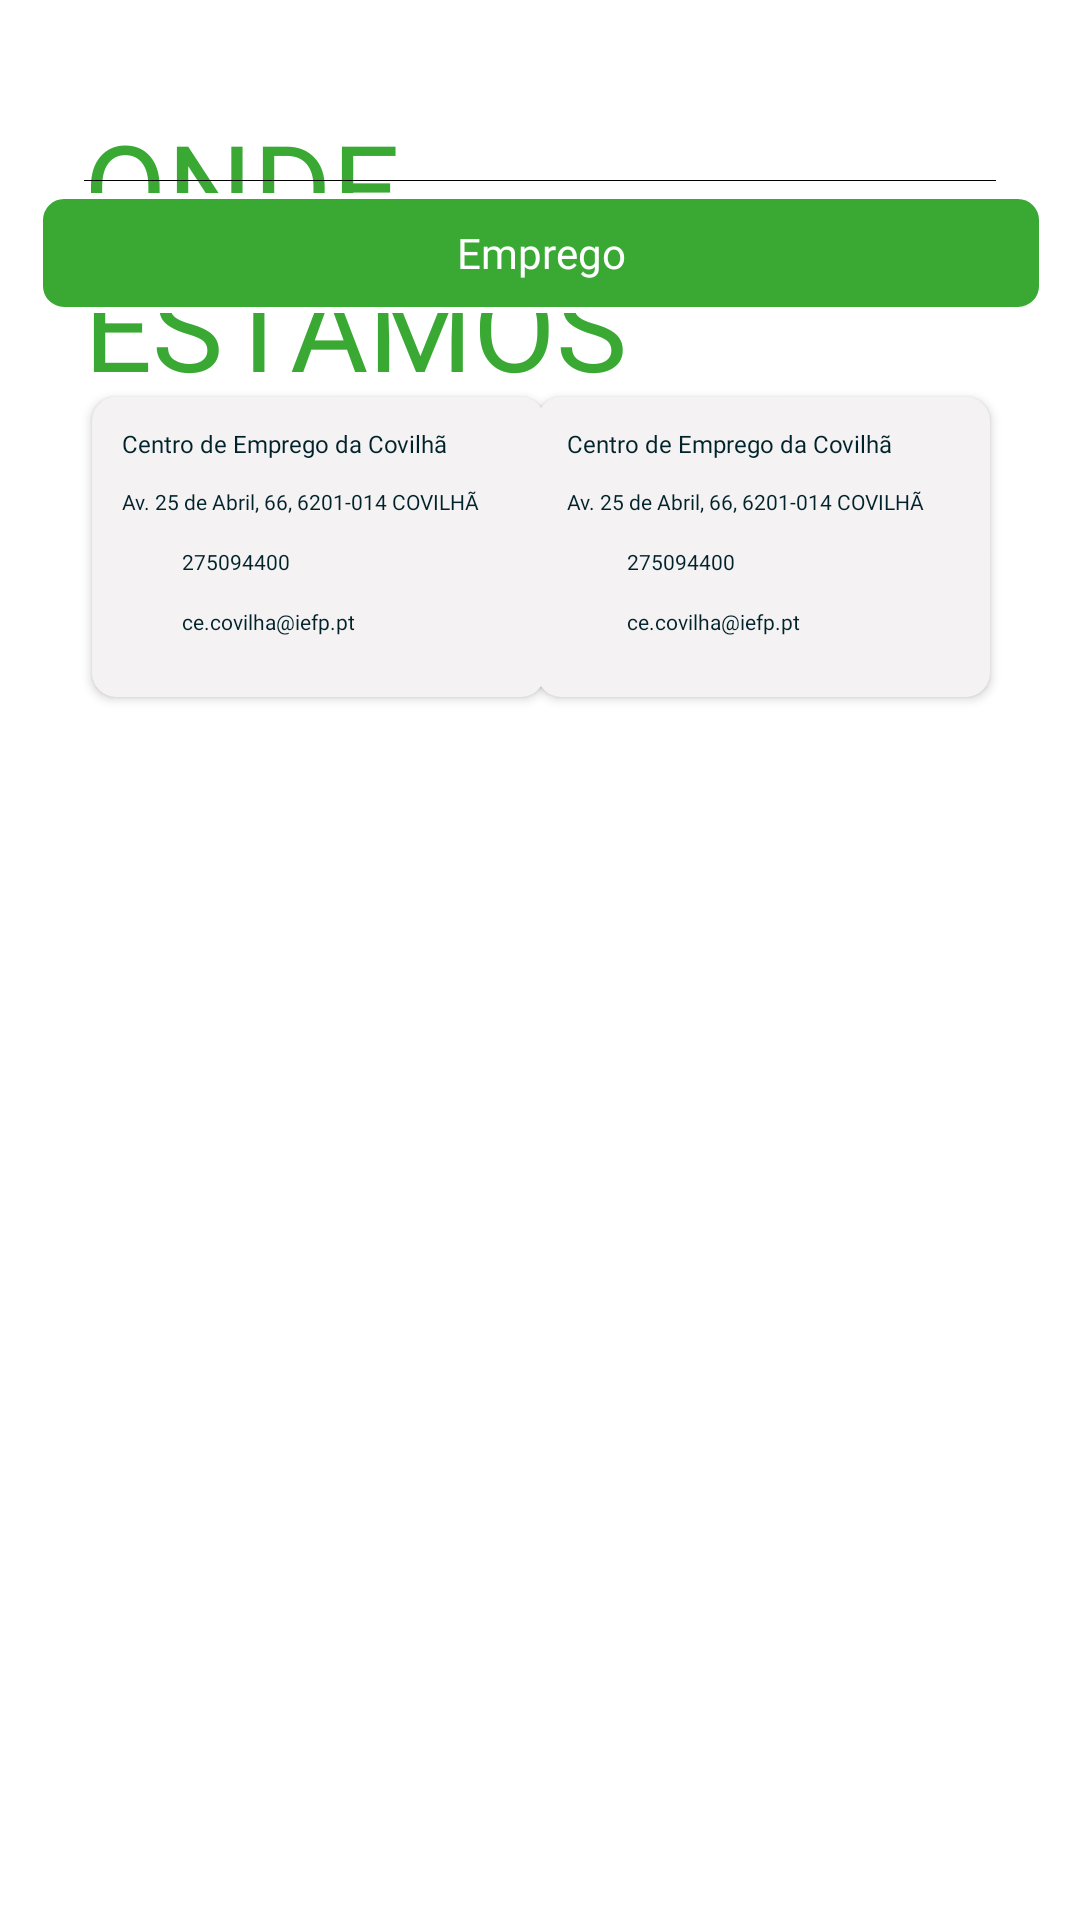

The Android layout XML behind this screen, and the referenced resources:
<!-- AndroidManifest.xml: application theme Theme.MyApplication -->
<!-- res/layout/activity_parceiros.xml -->
<?xml version="1.0" encoding="utf-8"?>
<androidx.constraintlayout.widget.ConstraintLayout xmlns:android="http://schemas.android.com/apk/res/android"
    xmlns:app="http://schemas.android.com/apk/res-auto"
    xmlns:tools="http://schemas.android.com/tools"
    android:id="@+id/main"
    android:layout_width="match_parent"
    android:layout_height="match_parent"
    tools:context=".Views.ParceirosActivity">

    <ImageView
        android:id="@+id/mapa"
        android:layout_width="wrap_content"
        android:layout_height="wrap_content"
        android:layout_marginStart="184dp"
        android:layout_marginTop="32dp"
        android:visibility="visible"
        app:layout_constraintStart_toStartOf="parent"
        app:layout_constraintTop_toTopOf="parent"
        tools:srcCompat="@drawable/mapa" />

    <TextView
        android:id="@+id/Subtitle"
        android:layout_width="206dp"
        android:layout_height="122dp"
        android:layout_marginLeft="28dp"
        android:layout_marginTop="35dp"
        android:fontFamily="@font/montserrat_bold"
        android:textColor="@color/green"
        android:text="ONDE ESTAMOS"
        android:textSize="40sp"
        app:layout_constraintEnd_toEndOf="parent"
        app:layout_constraintHorizontal_bias="0.0"
        app:layout_constraintStart_toStartOf="parent"
        app:layout_constraintTop_toTopOf="parent"
        tools:ignore="MissingConstraints" />



    <View
        android:id="@+id/horizontalLine1"
        android:layout_width="0dp"
        android:layout_height="0.005dp"
        android:layout_marginLeft="28dp"
        android:layout_marginTop="28dp"
        android:layout_marginRight="28dp"
        android:background="@android:color/black"
        app:layout_constraintEnd_toEndOf="parent"
        app:layout_constraintStart_toStartOf="parent"
        app:layout_constraintTop_toBottomOf="@+id/mapa"
        tools:ignore="MissingConstraints" />

    <TextView
        android:id="@+id/button2"
        android:layout_width="336dp"
        android:layout_height="40dp"
        android:layout_marginLeft="35dp"
        android:layout_marginTop="4dp"
        android:layout_marginRight="35dp"
        android:background="@drawable/rounded_corners"
        android:fontFamily="@font/montserrat_bold"
        android:gravity="center"
        android:text="Emprego"
        android:textAlignment="center"
        android:textColor="@color/white"
        android:textColorLink="#3F51B5"
        app:layout_constraintEnd_toEndOf="parent"
        app:layout_constraintHorizontal_bias="0.493"
        app:layout_constraintStart_toStartOf="parent"
        app:layout_constraintTop_toBottomOf="@+id/horizontalLine1"
        tools:ignore="MissingConstraints" />

    <androidx.cardview.widget.CardView
        android:id="@+id/cardView6"
        app:cardCornerRadius="8dp"
        android:layout_width="151dp"
        android:layout_height="100dp"
        android:layout_marginTop="28dp"
        android:backgroundTint="@color/light_grey"
        app:layout_constraintEnd_toEndOf="parent"
        app:layout_constraintHorizontal_bias="0.146"
        app:layout_constraintStart_toStartOf="parent"
        app:layout_constraintTop_toBottomOf="@+id/button2">

        <ImageView
            android:id="@+id/imageView"
            android:layout_width="27dp"
            android:layout_height="26dp"
            android:layout_marginLeft="110dp"
            android:layout_marginTop="55dp"
            android:src="@drawable/iefp" />

        <TextView
            android:layout_marginTop="10dp"
            android:layout_marginLeft="10dp"
            android:id="@+id/textView3"
            android:textColor="@color/dark_blue"
            android:fontFamily="@font/montserrat_semibold"
            android:textSize="8sp"
            android:layout_width="wrap_content"
            android:layout_height="wrap_content"
            android:text="Centro de Emprego da Covilhã" />

        <TextView
            android:id="@+id/textView4"
            android:layout_marginTop="30dp"
            android:layout_marginLeft="10dp"
            android:fontFamily="@font/montserrat_regular"
            android:textColor="@color/dark_blue"
            android:textSize="7sp"
            android:layout_width="wrap_content"
            android:layout_height="wrap_content"
            android:text="Av. 25 de Abril, 66, 6201-014 COVILHÃ" />

        <TextView
            android:id="@+id/textView7"
            android:layout_width="wrap_content"
            android:layout_height="wrap_content"
            android:layout_marginLeft="30dp"
            android:layout_marginTop="50dp"
            android:textColor="@color/dark_blue"
            android:fontFamily="@font/montserrat_regular"
            android:text="275094400"
            android:textSize="7sp" />

        <TextView
            android:id="@+id/textView8"
            android:layout_marginTop="70dp"
            android:layout_marginLeft="30dp"
            android:fontFamily="@font/montserrat_regular"
            android:textSize="7sp"
            android:layout_width="wrap_content"
            android:layout_height="wrap_content"
            android:textColor="@color/dark_blue"
            android:text="ce.covilha@iefp.pt" />

        <ImageView
            android:id="@+id/imageView3"
            android:layout_width="10dp"
            android:layout_height="20dp"
            android:layout_marginLeft="17dp"
            android:layout_marginTop="64dp"
            tools:srcCompat="@drawable/email_icon" />

        <ImageView
            android:id="@+id/imageView4"
            android:layout_width="10dp"
            android:layout_height="20dp"
            android:layout_marginLeft="17dp"
            android:layout_marginTop="44dp"
            tools:srcCompat="@drawable/mobile_icon" />

    </androidx.cardview.widget.CardView>




    <androidx.cardview.widget.CardView
        app:cardCornerRadius="8dp"
        android:layout_width="151dp"
        android:layout_height="100dp"
        android:layout_marginTop="28dp"
        android:backgroundTint="@color/light_grey"
        app:layout_constraintEnd_toEndOf="parent"
        app:layout_constraintHorizontal_bias="0.857"
        app:layout_constraintStart_toStartOf="parent"
        app:layout_constraintTop_toBottomOf="@+id/button2">

        <ImageView
            android:id="@+id/imageView9"
            android:layout_width="27dp"
            android:layout_height="26dp"
            android:layout_marginLeft="110dp"
            android:layout_marginTop="55dp"
            android:src="@drawable/iefp" />

        <TextView
            android:layout_marginTop="10dp"
            android:layout_marginLeft="10dp"
            android:id="@+id/textView10"
            android:fontFamily="@font/montserrat_semibold"
            android:textSize="8sp"
            android:layout_width="wrap_content"
            android:textColor="@color/dark_blue"
            android:layout_height="wrap_content"
            android:text="Centro de Emprego da Covilhã" />

        <TextView
            android:id="@+id/textView11"
            android:layout_marginTop="30dp"
            android:layout_marginLeft="10dp"
            android:fontFamily="@font/montserrat_regular"
            android:textColor="@color/dark_blue"
            android:textSize="7sp"
            android:layout_width="wrap_content"
            android:layout_height="wrap_content"
            android:text="Av. 25 de Abril, 66, 6201-014 COVILHÃ" />

        <TextView
            android:id="@+id/textView12"
            android:layout_width="wrap_content"
            android:layout_height="wrap_content"
            android:layout_marginLeft="30dp"
            android:layout_marginTop="50dp"
            android:fontFamily="@font/montserrat_regular"
            android:textColor="@color/dark_blue"
            android:text="275094400"
            android:textSize="7sp" />

        <TextView
            android:id="@+id/textView13"
            android:layout_marginTop="70dp"
            android:layout_marginLeft="30dp"
            android:fontFamily="@font/montserrat_regular"
            android:textSize="7sp"
            android:layout_width="wrap_content"
            android:textColor="@color/dark_blue"
            android:layout_height="wrap_content"
            android:text="ce.covilha@iefp.pt" />

        <ImageView
            android:id="@+id/imageView5"
            android:layout_width="10dp"
            android:layout_height="20dp"
            android:layout_marginLeft="17dp"
            android:layout_marginTop="64dp"
            tools:srcCompat="@drawable/email_icon" />

        <ImageView
            android:id="@+id/imageView6"
            android:layout_width="10dp"
            android:layout_height="20dp"
            android:layout_marginLeft="17dp"
            android:layout_marginTop="44dp"
            tools:srcCompat="@drawable/mobile_icon" />

    </androidx.cardview.widget.CardView>



</androidx.constraintlayout.widget.ConstraintLayout>
<!-- resources referenced by this layout -->
<resources>
  <color name="dark_blue">#00222B</color>
  <color name="green">#39A934</color>
  <color name="light_grey">#F4F2F2</color>
  <color name="white">#FFFFFFFF</color>
  <!-- drawable email_icon (drawable) -->
  <vector xmlns:android="http://schemas.android.com/apk/res/android"
      android:width="20dp"
      android:height="16dp"
      android:viewportWidth="20"
      android:viewportHeight="16">
    <path
        android:pathData="M20,2C20,0.9 19.1,0 18,0H2C0.9,0 0,0.9 0,2V14C0,15.1 0.9,16 2,16H18C19.1,16 20,15.1 20,14V2ZM18,2L10,7L2,2H18ZM18,14H2V4L10,9L18,4V14Z"
        android:fillColor="#EA621B"/>
  </vector>
  <!-- drawable mapa: png bitmap (drawable, 44650 bytes) -->
  <!-- drawable mobile_icon (drawable) -->
  <vector xmlns:android="http://schemas.android.com/apk/res/android"
      android:width="27dp"
      android:height="26dp"
      android:viewportWidth="27"
      android:viewportHeight="26">
    <path
        android:pathData="M7.594,4.063H19.406M7.594,21.938H19.406M17.719,1.625H9.281C8.438,1.625 7.594,2.438 7.594,3.25V22.75C7.594,23.563 8.438,24.375 9.281,24.375H17.719C18.563,24.375 19.406,23.563 19.406,22.75V3.25C19.406,2.438 18.563,1.625 17.719,1.625Z"
        android:strokeLineJoin="round"
        android:strokeWidth="2"
        android:fillColor="#00000000"
        android:strokeColor="#EA621B"
        android:strokeLineCap="round"/>
  </vector>
  <!-- drawable rounded_corners (drawable) -->
  <?xml version="1.0" encoding="utf-8"?>
  <shape xmlns:android="http://schemas.android.com/apk/res/android"
      android:shape="rectangle">
      <solid android:color="@color/green"/> 
      <corners android:radius="8dp"/> 
      <stroke android:width="2dp" android:color="@color/white"/> 
  </shape>
  <style name="Theme.MyApplication" parent="Base.Theme.MyApplication" />
  <style name="Base.Theme.MyApplication" parent="Theme.Material3.DayNight.NoActionBar">
          
          <item name="colorPrimary">@color/green</item>
          <item name="android:windowBackground">@color/white</item>
      </style>
</resources>
